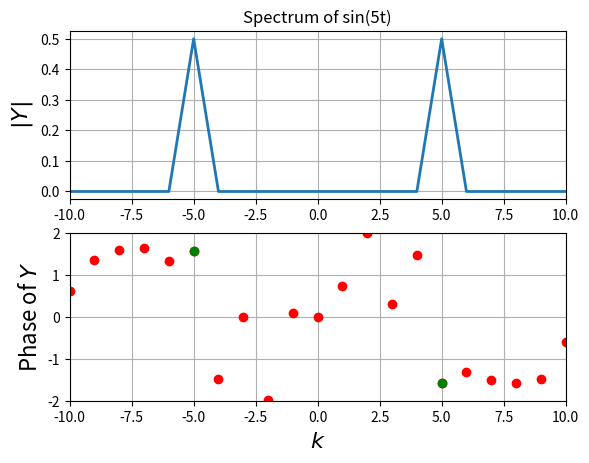
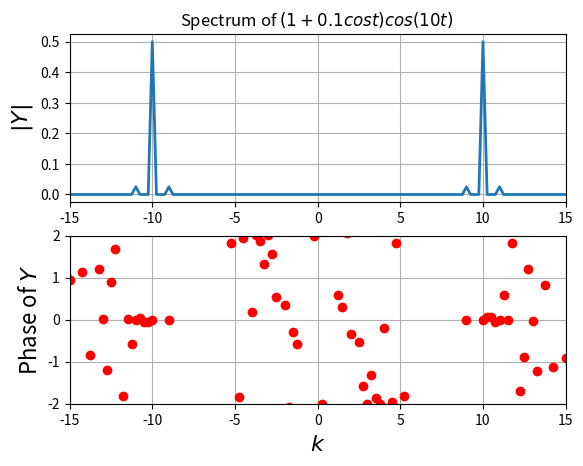
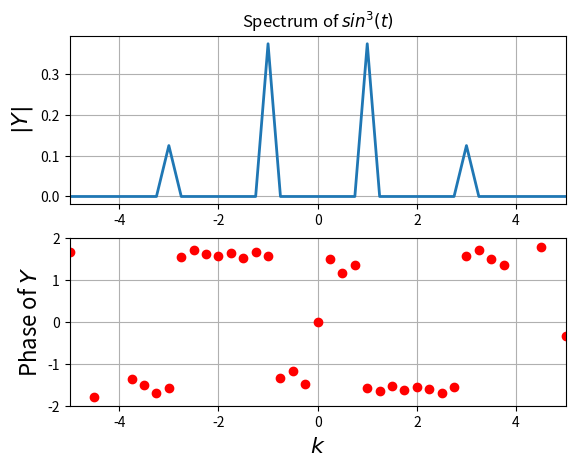
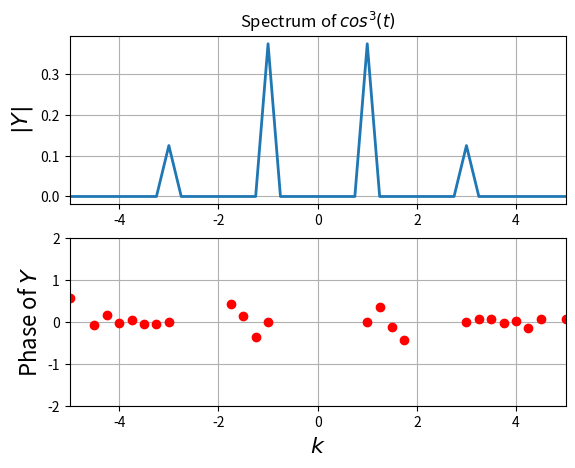
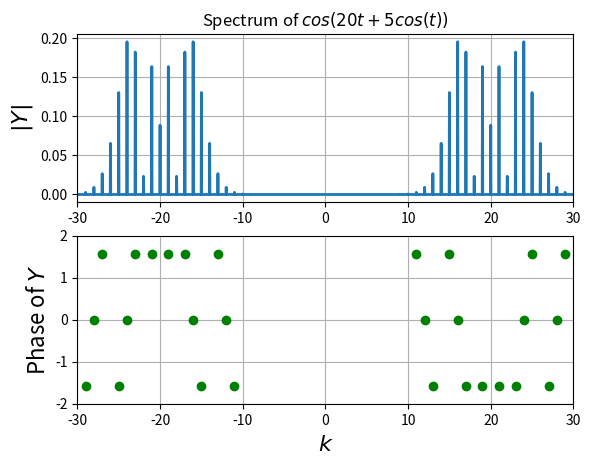
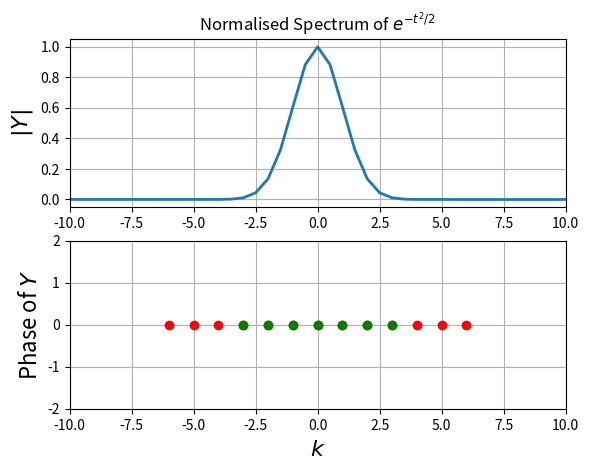

Here is the Python script that generated these plots, in order:
import numpy as np
import matplotlib.pyplot as plt 


func_list = {'sin(5x)': lambda x : np.sin(5*x),'(1+0.1cost)*cos(10t)': lambda x : (1+0.1*np.cos(x))*np.cos(10*x), 'cos^3' : lambda x : np.cos(x)**3,'sin^3' : lambda x : np.sin(x)**3,'fm' : lambda x : np.cos(20*x+5*np.cos(x)),
               'gauss' : lambda x : np.exp(-x**2/2) }

def spectrum(func,start, end, N, w, magnitude_split_plot, phase_split_plot, mag_min, xlim, plot_name, fig_name):
    t= np.linspace(start,end, N+1)[:-1]
    w= np.linspace(-w,w,N+1)[:-1]
    y= func_list[func](t)
    if func == 'gauss' :
        Y = np.fft.fftshift(np.fft.fft(y))/N
        Y = Y/max(Y) 
    else:
        Y= np.fft.fftshift(np.fft.fft(y))/N
    plt.figure()
    plt.subplot(2,1,1)
    plt.plot(w,abs(Y), lw = 2)
    plt.xlim([-xlim, xlim])
    plt.ylabel(r"$|Y|$",size=16)
    plt.title(plot_name)
    plt.grid(True)
    plt.subplot(2,1,2)
    if phase_split_plot == False:
        plt.plot(w,np.angle(Y),'ro',lw=2)
    if (magnitude_split_plot == True):
        ii= np.where(abs(Y)>mag_min)
        plt.plot(w[ii],np.angle(Y[ii]),'go',lw=2)
    plt.xlim([-xlim, xlim])
    plt.ylim([-2, 2])
    plt.ylabel(r"Phase of $Y$",size=16)
    plt.xlabel(r"$k$",size=16)
    plt.grid(True)
    plt.savefig(fig_name)
    plt.show()
    return Y,w

#Question 1
Y,w = spectrum('sin(5x)', 0, 2*np.pi, 128 , 64 ,True,False, 1e-3, 10, 'Spectrum of sin(5t)','Q1a.png')
Y,w = spectrum('(1+0.1cost)*cos(10t)', -4*np.pi, 4*np.pi, 512 , 64, False,False, 1e-3, 15, 'Spectrum of $(1+0.1cost)cos(10t)$ ', "Q1b.png")

#Question 2
Y,w = spectrum('sin^3', -4*np.pi, 4*np.pi, 512 , 64 , False,False, 1e-3, 5, 'Spectrum of $sin^3(t)$', "Q2a.png")
Y,w = spectrum('cos^3', -4*np.pi, 4*np.pi, 512 , 64 ,  False,False, 1e-3, 5, 'Spectrum of $cos^3(t)$', "Q2b.png")

#Question 3
Y,w = spectrum('fm', -32*np.pi, 32*np.pi, 16384 , 256 , True,True, 1e-3, 30, 'Spectrum of $cos(20t+5cos(t))$', "Q3.png")

#Question 4

T = 4*np.pi
N = 256
w = 64
Y,w = spectrum('gauss', -T/2, T/2, N, w, True, False, 1e-3, 10, 'Normalised Spectrum of $e^{-t^2/2}$', 'Q4.png')
Y_acc = np.exp(-0.5*(w**2))
error = max(abs(abs(Y)- Y_acc))
print(error)



